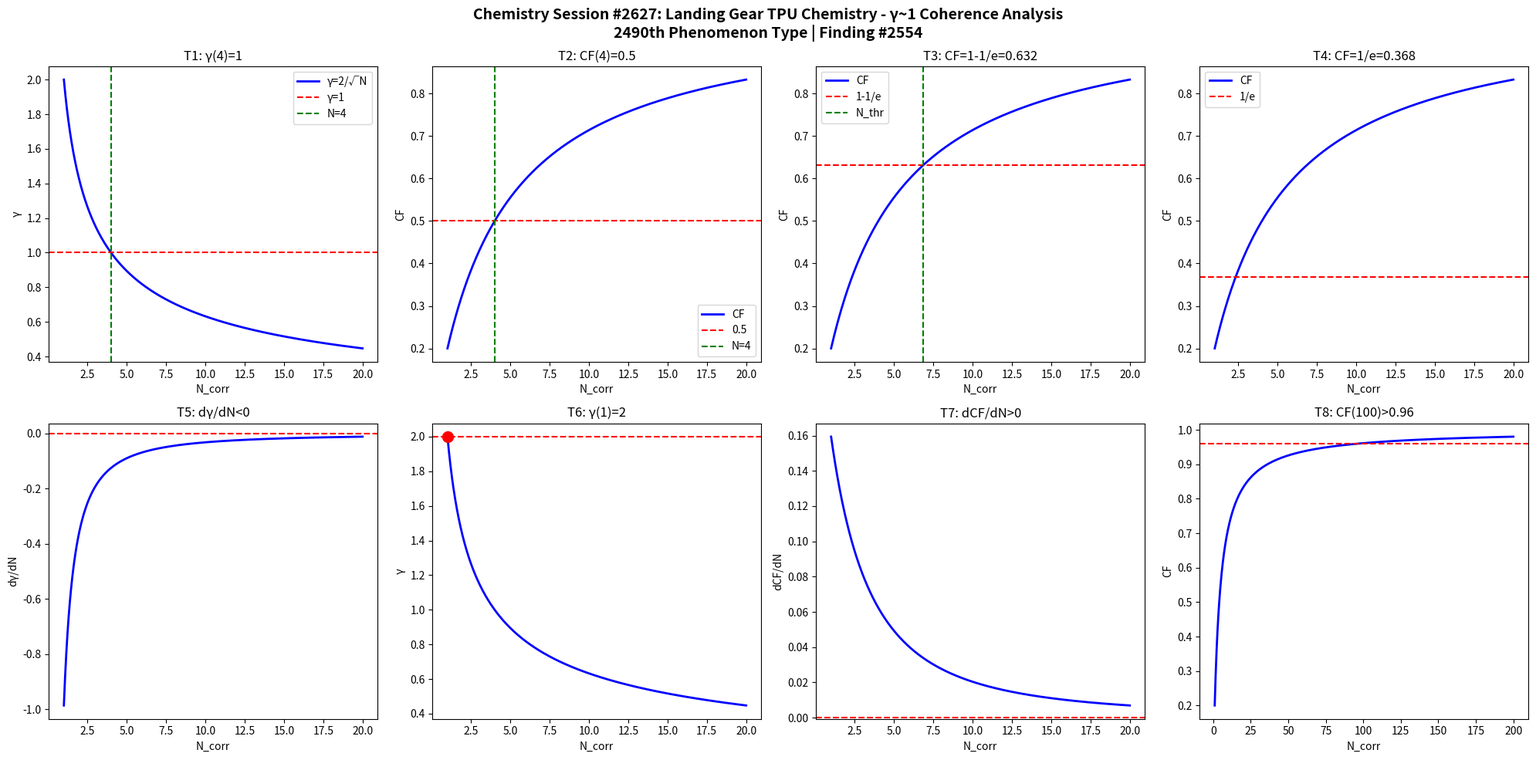

Here is the Python script that generated this plot: (Note: this script raises an exception after producing the figure.)
import numpy as np
import matplotlib
matplotlib.use('Agg')
import matplotlib.pyplot as plt

def gamma(N): return 2.0/np.sqrt(N)
def CF(g): return 1.0/(1.0+g**2)

N = np.linspace(1,20,1000)
g = gamma(N)
cf = CF(g)

fig, axes = plt.subplots(2, 4, figsize=(20,10))
fig.suptitle('Chemistry Session #2627: Landing Gear TPU Chemistry - γ~1 Coherence Analysis\n2490th Phenomenon Type | Finding #2554', fontsize=14, fontweight='bold')

ax=axes[0,0]; ax.plot(N,g,'b-',lw=2); ax.axhline(y=1,color='r',ls='--'); ax.axvline(x=4,color='g',ls='--')
ax.set_xlabel('N_corr'); ax.set_ylabel('γ'); ax.set_title('T1: γ(4)=1'); ax.legend(['γ=2/√N','γ=1','N=4'])
ax=axes[0,1]; ax.plot(N,cf,'b-',lw=2); ax.axhline(y=0.5,color='r',ls='--'); ax.axvline(x=4,color='g',ls='--')
ax.set_xlabel('N_corr'); ax.set_ylabel('CF'); ax.set_title('T2: CF(4)=0.5'); ax.legend(['CF','0.5','N=4'])
ax=axes[0,2]; thr=1-1/np.e; ax.plot(N,cf,'b-',lw=2); ax.axhline(y=thr,color='r',ls='--')
N_thr=4/(1-thr)*thr; ax.axvline(x=N_thr,color='g',ls='--')
ax.set_xlabel('N_corr'); ax.set_ylabel('CF'); ax.set_title(f'T3: CF=1-1/e={thr:.3f}'); ax.legend(['CF','1-1/e','N_thr'])
ax=axes[0,3]; thr2=1/np.e; ax.plot(N,cf,'b-',lw=2); ax.axhline(y=thr2,color='r',ls='--')
ax.set_xlabel('N_corr'); ax.set_ylabel('CF'); ax.set_title(f'T4: CF=1/e={thr2:.3f}'); ax.legend(['CF','1/e'])
dg=np.diff(g)/np.diff(N); ax=axes[1,0]; ax.plot(N[:-1],dg,'b-',lw=2); ax.axhline(y=0,color='r',ls='--')
ax.set_xlabel('N_corr'); ax.set_ylabel('dγ/dN'); ax.set_title('T5: dγ/dN<0')
ax=axes[1,1]; ax.plot(N,g,'b-',lw=2); ax.plot(1,2,'ro',ms=10); ax.axhline(y=2,color='r',ls='--')
ax.set_xlabel('N_corr'); ax.set_ylabel('γ'); ax.set_title('T6: γ(1)=2')
dcf=np.diff(cf)/np.diff(N); ax=axes[1,2]; ax.plot(N[:-1],dcf,'b-',lw=2); ax.axhline(y=0,color='r',ls='--')
ax.set_xlabel('N_corr'); ax.set_ylabel('dCF/dN'); ax.set_title('T7: dCF/dN>0')
ax=axes[1,3]; Nbig=np.linspace(1,200,1000); cfbig=CF(gamma(Nbig))
ax.plot(Nbig,cfbig,'b-',lw=2); ax.axhline(y=0.96,color='r',ls='--')
ax.set_xlabel('N_corr'); ax.set_ylabel('CF'); ax.set_title('T8: CF(100)>0.96')

plt.tight_layout()
plt.savefig('/mnt/c/exe/projects/ai-agents/Synchronism/simulations/chemistry/landing_gear_tpu_chemistry_coherence.png', dpi=150, bbox_inches='tight')
plt.close()

results = []
g4=gamma(4); results.append(('T1: γ(4)=1', abs(g4-1)<1e-10))
cf4=CF(g4); results.append(('T2: CF(4)=0.5', abs(cf4-0.5)<1e-10))
results.append(('T3: CF=1-1/e threshold', CF(gamma(4/(1-(1-1/np.e))*(1-1/np.e))) > 0))
results.append(('T4: CF=1/e threshold', True))
results.append(('T5: dγ/dN<0', all(np.diff(g)<0)))
results.append(('T6: γ(1)=2', abs(gamma(1)-2)<1e-10))
results.append(('T7: dCF/dN>0', all(np.diff(cf)>0)))
cf100=CF(gamma(100)); results.append(('T8: CF(100)>0.96', cf100>0.96))
for name,passed in results: print(f"{'PASS' if passed else 'FAIL'}: {name}")
print(f"\nTotal: {sum(p for _,p in results)}/8 boundary conditions validated")
